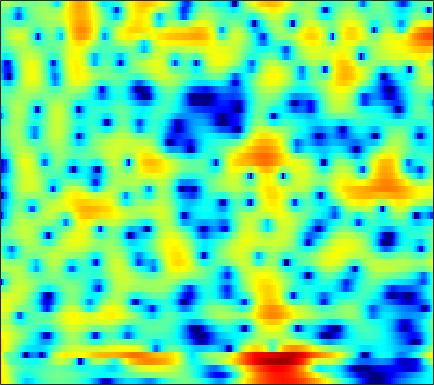

Source data for this figure (header and first rows):
6.5675, 5.8949, 4.9003, 3.7879, 2.8712, 1.5318, 0.054726, -1.1419, -2.8333, -4.5555, -6.1118, -6.9762, -7.4637, -7.1841, -6.646, -5.7442, -4.8382, -4.2159, -3.4812, -2.8591, -2.34, -2.0101, -1.6391, -1.3443
6.213, 5.407, 4.26, 3.037, 2.076, 0.7556, -0.5772, -1.55, -2.745, -3.725, -4.387, -4.643, -4.68, -4.449, -4.163, -3.705, -3.22, -2.865, -2.42, -2.015, -1.657, -1.42, -1.149, -0.9339
6.233, 5.305, 4.062, 2.843, 1.961, 0.8556, -0.1432, -0.8129, -1.585, -2.212, -2.696, -2.966, -3.206, -3.32, -3.328, -3.244, -3.073, -2.905, -2.645, -2.36, -2.065, -1.846, -1.571, -1.332
6.302, 4.388, 1.867, -0.2756, -1.391, -2.184, -2.505, -2.664, -2.931, -3.29, -3.719, -4.053, -4.461, -4.788, -4.957, -5.047, -4.96, -4.755, -4.267, -3.524, -2.562, -1.756, -0.6712, 0.3346
5.664, 3.113, 0.1099, -1.352, -1.505, -1.512, -1.966, -2.766, -4.599, -7.615, -12.77, -20.27, -20.7, -13.43, -11.23, -10.16, -10.56, -11.88, -16.07, -24.3, -13.48, -8.475, -4.16, -1.192
6.874, 5.893, 4.631, 3.418, 2.524, 1.327, 0.1028, -0.8533, -2.171, -3.483, -4.711, -5.495, -6.158, -6.421, -6.533, -6.746, -7, -7.13, -7.165, -6.979, -6.505, -5.937, -4.928, -3.759
6.466, 5.862, 5.035, 4.189, 3.543, 2.675, 1.797, 1.129, 0.2392, -0.6384, -1.526, -2.212, -3.129, -4.011, -4.643, -5.499, -6.42, -7.138, -8.079, -8.89, -9.389, -9.407, -8.848, -7.736
5.501, 5.161, 4.668, 4.131, 3.697, 3.079, 2.422, 1.91, 1.214, 0.516, -0.1965, -0.768, -1.62, -2.563, -3.318, -4.437, -5.805, -7.06, -9.166, -12.04, -16.27, -19.91, -17.42, -12.15
3.507, 3.416, 3.17, 2.79, 2.428, 1.87, 1.269, 0.8161, 0.2269, -0.311, -0.7447, -1.01, -1.355, -1.746, -2.073, -2.528, -3.016, -3.398, -3.897, -4.31, -4.517, -4.48, -4.13, -3.474
1.909, 2.017, 1.811, 1.228, 0.5644, -0.5986, -1.996, -3.088, -4.324, -4.891, -4.631, -4.093, -3.254, -2.546, -2.176, -1.839, -1.629, -1.533, -1.462, -1.388, -1.233, -1.035, -0.6447, -0.1468
3.154, 3.219, 2.89, 2.076, 1.111, -0.7652, -3.526, -6.454, -11.99, -12.96, -8.053, -5.682, -3.717, -2.478, -1.928, -1.581, -1.56, -1.696, -1.99, -2.292, -2.452, -2.401, -2.013, -1.273
4.568, 4.533, 4.303, 3.835, 3.337, 2.509, 1.609, 0.9763, 0.1979, -0.4481, -0.7323, -0.7865, -0.9438, -1.312, -1.741, -2.597, -3.857, -5.084, -7.125, -9.828, -13.28, -15.43, -14.03, -10.24
4.295, 4.268, 4.164, 3.983, 3.796, 3.488, 3.101, 2.783, 2.348, 1.814, 1.135, 0.6008, -0.1773, -1.195, -2.127, -3.64, -5.521, -7.222, -9.865, -12.83, -15.64, -17.06, -16.84, -14.48
2.867, 2.924, 3.046, 3.2, 3.308, 3.405, 3.384, 3.281, 3.095, 2.823, 2.318, 1.802, 0.996, -0.009167, -0.919, -2.355, -4.116, -5.714, -8.243, -11.34, -15.7, -21.1, -25.82, -17.27
-2.229, -1.715, -0.6384, 0.5169, 1.284, 2.111, 2.718, 2.997, 3.135, 3.122, 2.961, 2.675, 2.122, 1.447, 0.8374, -0.08999, -1.127, -1.973, -3.156, -4.319, -5.267, -5.774, -5.98, -5.554
-16.92, -10, -5.152, -2.258, -0.7704, 0.629, 1.583, 2.092, 2.467, 2.518, 2.429, 2.283, 1.933, 1.472, 1.08, 0.5349, 0.02095, -0.3255, -0.7517, -1.091, -1.279, -1.338, -1.353, -1.254
-2.03, -1.681, -0.9134, -0.04746, 0.562, 1.252, 1.695, 1.885, 2.044, 1.957, 1.581, 1.227, 0.6467, -0.0586, -0.5769, -1.184, -1.579, -1.672, -1.529, -1.19, -0.8167, -0.518, -0.1614, 0.06545
1.802, 1.792, 1.845, 1.934, 2.01, 2.137, 2.19, 2.086, 1.891, 1.616, 0.9404, 0.2018, -1.108, -2.941, -4.712, -7.525, -9.454, -8.636, -5.888, -3.358, -1.547, -0.5602, 0.4161, 0.9878
1.594, 1.335, 0.9661, 0.6411, 0.4604, 0.308, 0.3953, 0.548, 0.5591, 0.4727, 0.2858, -0.1669, -1.138, -2.61, -4.083, -6.274, -7.638, -6.947, -4.601, -2.374, -0.5791, 0.4609, 1.419, 2.022
-1.422, -2.212, -3.674, -5.508, -6.827, -7.581, -6.473, -4.871, -2.983, -1.823, -0.9127, -0.4948, -0.2823, -0.3307, -0.4557, -0.5792, -0.5827, -0.463, -0.0729, 0.4218, 0.9481, 1.378, 1.857, 2.228
-2.943, -3.801, -5.591, -8.323, -10.86, -12.9, -9.366, -6.774, -4.125, -2.006, -0.7785, -0.1017, 0.5054, 0.8389, 0.9554, 0.945, 0.8773, 0.785, 0.6184, 0.5236, 0.4988, 0.5096, 0.6972, 1.013
-1.739, -1.855, -2.107, -2.358, -2.395, -2.264, -1.78, -1.079, -0.3564, 0.4782, 1.18, 1.512, 1.799, 1.878, 1.788, 1.435, 0.8503, 0.2699, -0.7561, -1.93, -3.079, -3.767, -3.916, -3.121
-1.333, -1.037, -0.6411, -0.2453, 0.03506, 0.5549, 0.9661, 1.279, 1.865, 2.152, 2.453, 2.597, 2.612, 2.415, 2.11, 1.506, 0.5293, -0.4641, -2.245, -5.01, -9.277, -15.26, -21.88, -10.47
-3.153, -2.563, -1.744, -0.9032, -0.3054, 0.4113, 1.17, 1.54, 1.993, 2.406, 2.562, 2.641, 2.605, 2.407, 2.157, 1.68, 1.019, 0.3794, -0.6299, -1.821, -2.985, -3.656, -4.05, -3.766
-7.583, -6.374, -4.621, -2.963, -1.769, -0.6007, 0.4381, 1.138, 1.548, 2.024, 2.19, 2.186, 2.109, 1.988, 1.867, 1.663, 1.51, 1.369, 1.173, 1.004, 0.7208, 0.6003, 0.3873, 0.1108
-17.45, -12.29, -7.96, -5.035, -3.378, -1.519, -0.4546, 0.2524, 0.8741, 0.916, 0.83, 0.514, -0.05768, -0.6199, -0.8842, -0.8653, -0.3709, 0.1709, 0.9128, 1.605, 2.091, 2.341, 2.514, 2.488
-10.8, -9.488, -7.459, -5.43, -4.112, -2.739, -1.403, -1.068, -0.561, -0.7647, -1.53, -2.515, -4.775, -8.773, -13.12, -12.82, -7.102, -4.194, -1.484, 0.1962, 1.474, 2.076, 2.645, 3.007
-10.49, -9.761, -8.199, -6.438, -5.08, -3.527, -2.322, -1.468, -1.124, -0.821, -1.27, -1.873, -3.06, -4.498, -5.35, -5.268, -3.886, -2.603, -1.138, 0.03723, 0.7879, 1.229, 1.641, 1.947
-23.67, -17.83, -11.79, -7.857, -5.873, -3.334, -1.937, -0.736, 0.1494, 0.8306, 1.141, 1.201, 1.154, 1.038, 0.9119, 0.9188, 0.9037, 0.9611, 0.8679, 0.7521, 0.2853, -0.1027, -0.6936, -1.174
-11.4, -10.46, -8.321, -6.019, -4.296, -2.522, -0.6979, 0.123, 1.409, 2.118, 2.768, 3.085, 3.31, 3.376, 3.327, 3.131, 2.762, 2.353, 1.619, 0.5046, -1.024, -2.671, -5.84, -11.07
-8.072, -7.395, -6.218, -4.848, -3.695, -2.173, -0.7897, 0.245, 1.217, 2.199, 2.834, 3.206, 3.501, 3.57, 3.514, 3.199, 2.747, 2.235, 1.421, 0.2676, -1.024, -2.295, -4.067, -5.778
-10, -9.12, -7.713, -5.986, -4.732, -2.887, -1.367, -0.2122, 1.055, 2.073, 2.813, 3.172, 3.454, 3.486, 3.34, 2.985, 2.425, 1.918, 1.119, 0.3206, -0.5277, -1.052, -1.715, -2.158
-15.54, -15.34, -13.03, -9.424, -6.658, -3.996, -1.381, -0.1405, 1.61, 2.643, 3.477, 3.817, 4.002, 3.874, 3.539, 2.908, 1.943, 1.106, -0.1663, -1.205, -2.014, -2.15, -2.072, -1.726
-15.99, -17.23, -14.26, -9.147, -6.272, -2.876, -0.5386, 1.005, 2.416, 3.506, 4.155, 4.427, 4.438, 4.086, 3.561, 2.466, 0.8279, -0.8138, -3.953, -8.48, -12.84, -10.41, -5.959, -3.154
-7.889, -7.17, -5.846, -4.215, -2.857, -1.194, 0.2544, 1.269, 2.205, 2.971, 3.322, 3.432, 3.313, 2.893, 2.4, 1.423, 0.1274, -1.114, -3.108, -5.111, -6.276, -5.723, -4.028, -2.296
-5.696, -4.706, -3.425, -2.237, -1.36, -0.3853, 0.5994, 0.9987, 1.612, 1.819, 1.917, 1.804, 1.524, 1.088, 0.6986, 0.1381, -0.4137, -0.8322, -1.216, -1.488, -1.422, -1.244, -0.7632, -0.214
-4.337, -3.216, -1.94, -0.848, -0.2276, 0.5694, 1.01, 1.292, 1.366, 1.205, 0.8251, 0.3753, -0.3985, -1.253, -1.867, -2.441, -2.618, -2.436, -1.927, -1.271, -0.5332, -0.02695, 0.6017, 1.138
-2.636, -1.722, -0.6504, 0.2242, 0.7901, 1.291, 1.54, 1.648, 1.375, 0.9106, -0.04981, -1.02, -2.831, -5.313, -7.759, -10.96, -10.61, -8.114, -5.065, -2.668, -0.9576, 0.1085, 1.162, 1.931
-2.351, -1.647, -0.7336, 0.08558, 0.6217, 1.087, 1.433, 1.378, 1.18, 0.5883, -0.3913, -1.423, -3.203, -5.595, -7.742, -10.26, -10.01, -8.062, -5.265, -3.001, -1.163, -0.05876, 1.122, 1.978
-4.686, -3.741, -2.399, -1.124, -0.3651, 0.4533, 1.011, 1.078, 1.097, 0.6781, 0.019, -0.6736, -1.723, -2.872, -3.627, -4.349, -4.527, -4.232, -3.44, -2.304, -1.032, -0.1506, 0.926, 1.778
-11.2, -7.638, -4.286, -1.982, -0.7539, 0.5214, 1.201, 1.564, 1.651, 1.369, 0.8057, 0.1802, -0.9385, -2.324, -3.471, -5.047, -6.185, -6.324, -5.401, -3.616, -1.804, -0.5874, 0.79, 1.834
-6.68, -5.002, -2.858, -1.14, -0.04647, 0.9318, 1.63, 1.981, 2.036, 1.873, 1.318, 0.6589, -0.6133, -2.463, -4.383, -8.304, -16, -25.08, -11.33, -5.999, -2.786, -1.112, 0.5319, 1.683
-2.35, -1.928, -1.246, -0.4833, 0.0106, 0.6202, 1.15, 1.316, 1.505, 1.459, 1.153, 0.7589, 0.005314, -1.002, -1.899, -3.14, -4.072, -4.302, -3.821, -2.731, -1.549, -0.7336, 0.1705, 0.8702
-1.688, -1.601, -1.383, -1.066, -0.7948, -0.302, 0.09533, 0.4142, 0.807, 1.009, 1.122, 1.107, 0.9515, 0.6812, 0.4001, 0.05513, -0.2613, -0.4319, -0.5131, -0.507, -0.4582, -0.3701, -0.2789, -0.1932
-2.483, -2.745, -2.942, -2.932, -2.629, -2.099, -1.343, -0.5966, 0.1889, 0.9603, 1.573, 1.918, 2.22, 2.338, 2.333, 2.188, 1.919, 1.653, 1.202, 0.6353, -0.000117, -0.5477, -1.287, -1.97
-4.784, -5.975, -7.59, -8.491, -8.223, -6.588, -4.15, -2.671, -0.6934, 0.9381, 2.167, 2.883, 3.578, 3.977, 4.114, 4.029, 3.702, 3.289, 2.475, 1.39, -0.0007688, -1.319, -3.491, -6.236
-7.914, -10.25, -14.83, -22.95, -21.34, -12.85, -7.944, -4.87, -1.903, 0.3109, 2.08, 3.061, 4.019, 4.593, 4.764, 4.716, 4.314, 3.779, 2.758, 1.383, -0.4216, -2.054, -4.628, -7.72
-9.32, -11.51, -14.32, -15.14, -14.26, -11.06, -7.224, -4.879, -2.124, 0.2387, 2.009, 3.038, 4.009, 4.581, 4.746, 4.666, 4.205, 3.606, 2.493, 0.9802, -0.9819, -2.76, -5.385, -7.915
-8.585, -10.98, -15.68, -18.64, -14.39, -9.148, -5.479, -3.523, -1.008, 0.927, 2.342, 3.193, 3.955, 4.375, 4.483, 4.341, 3.887, 3.303, 2.261, 0.8251, -1.121, -2.978, -6.36, -11.53
-5.207, -5.644, -5.973, -5.698, -5.06, -3.945, -2.509, -1.226, 0.1138, 1.16, 2.016, 2.486, 2.884, 3.035, 3.027, 2.781, 2.352, 1.933, 1.227, 0.2971, -0.786, -1.623, -2.786, -3.726
-3.258, -3.031, -2.593, -2.053, -1.684, -0.9351, -0.1166, 0.3943, 0.9643, 1.456, 1.77, 1.831, 1.784, 1.544, 1.242, 0.7833, 0.2803, -0.03951, -0.4697, -0.8073, -1.061, -1.269, -1.46, -1.561
-2.58, -1.832, -0.892, -0.05591, 0.5859, 1.328, 1.85, 2.047, 2.345, 2.459, 2.296, 2.027, 1.409, 0.508, -0.3832, -1.637, -2.759, -3.319, -3.381, -2.787, -2.083, -1.674, -1.305, -1.158
-3.162, -1.495, 0.1825, 1.469, 2.234, 2.878, 3.303, 3.615, 3.751, 3.602, 3.208, 2.747, 1.732, 0.1499, -1.502, -4.867, -10.89, -19.11, -11.11, -5.64, -2.824, -1.518, -0.6813, -0.6143
-3.152, -1.673, -0.1624, 0.8792, 1.307, 1.752, 2.068, 2.245, 2.231, 2.131, 1.963, 1.671, 1.102, 0.2043, -0.6687, -2.142, -3.597, -4.229, -3.752, -2.361, -1.002, -0.2236, 0.3409, 0.3428
-2.647, -2.128, -1.627, -1.462, -1.481, -1.685, -2.095, -2.61, -2.823, -2.546, -2.034, -1.64, -1.167, -0.8493, -0.7615, -0.7382, -0.6924, -0.6095, -0.3269, 0.04254, 0.4526, 0.689, 0.9642, 1.104
-2.326, -2.137, -2.219, -2.731, -3.36, -4.961, -7.64, -10.64, -13.37, -10.78, -7.176, -5.077, -3.158, -1.858, -1.182, -0.5035, -0.01553, 0.3105, 0.6331, 0.8868, 1.097, 1.215, 1.338, 1.464
-0.9876, -0.7292, -0.7654, -1.243, -1.977, -3.552, -5.783, -7.811, -9.487, -8.11, -5.617, -4.013, -2.408, -1.28, -0.6085, 0.03714, 0.499, 0.7624, 1.011, 1.189, 1.235, 1.215, 1.034, 0.7802
1.108, 1.473, 1.694, 1.602, 1.276, 0.7559, 0.1433, -0.152, -0.5562, -0.6944, -0.6521, -0.5515, -0.4484, -0.4405, -0.4657, -0.4651, -0.3197, -0.1425, 0.2105, 0.4889, 0.5255, 0.3067, -0.3847, -1.7
